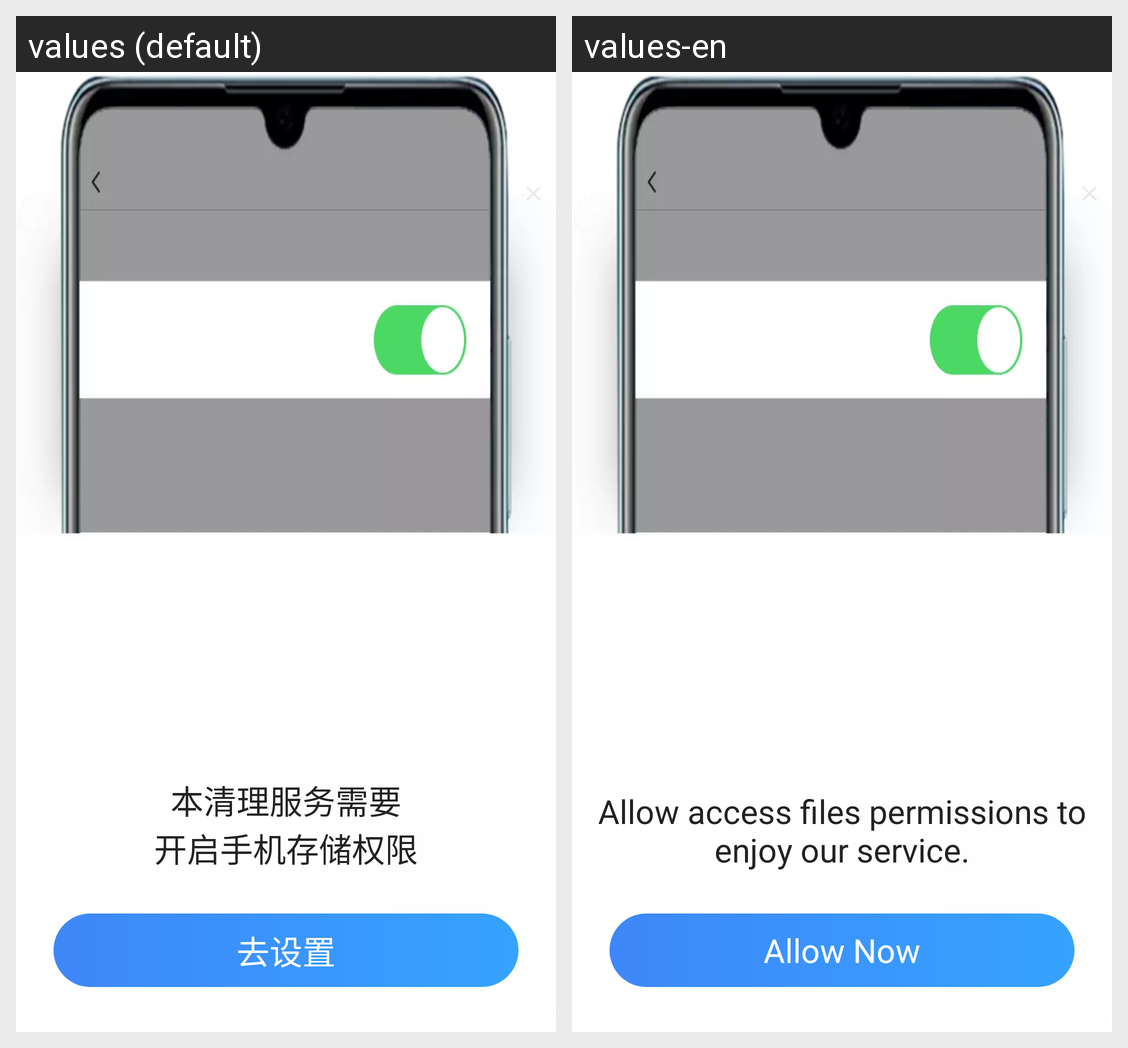

Locale-by-locale string values for the Android screen shown in this grid:
Android screen res/layout/scenes_permission_dialog.xml rendered under 2 locales, left to right: values (default), values-en. Device: Nexus 5 (rendered at 1080×1920; each locale shown at half size, 540×960, under a caption strip naming it); theme Theme.MaterialComponents.DayNight.NoActionBar.
Strings drawn on this screen, with the default value and each locale's value (text and hints the layout hard-codes, and strings that could not be matched under every locale, appear in the picture but are not listed):

scenes_clean_need_permiss
  values: 本清理服务需要
      开启手机存储权限
  values-en: Allow access files permissions to enjoy our service.

scenes_to_setting
  values: 去设置
  values-en: Allow Now
